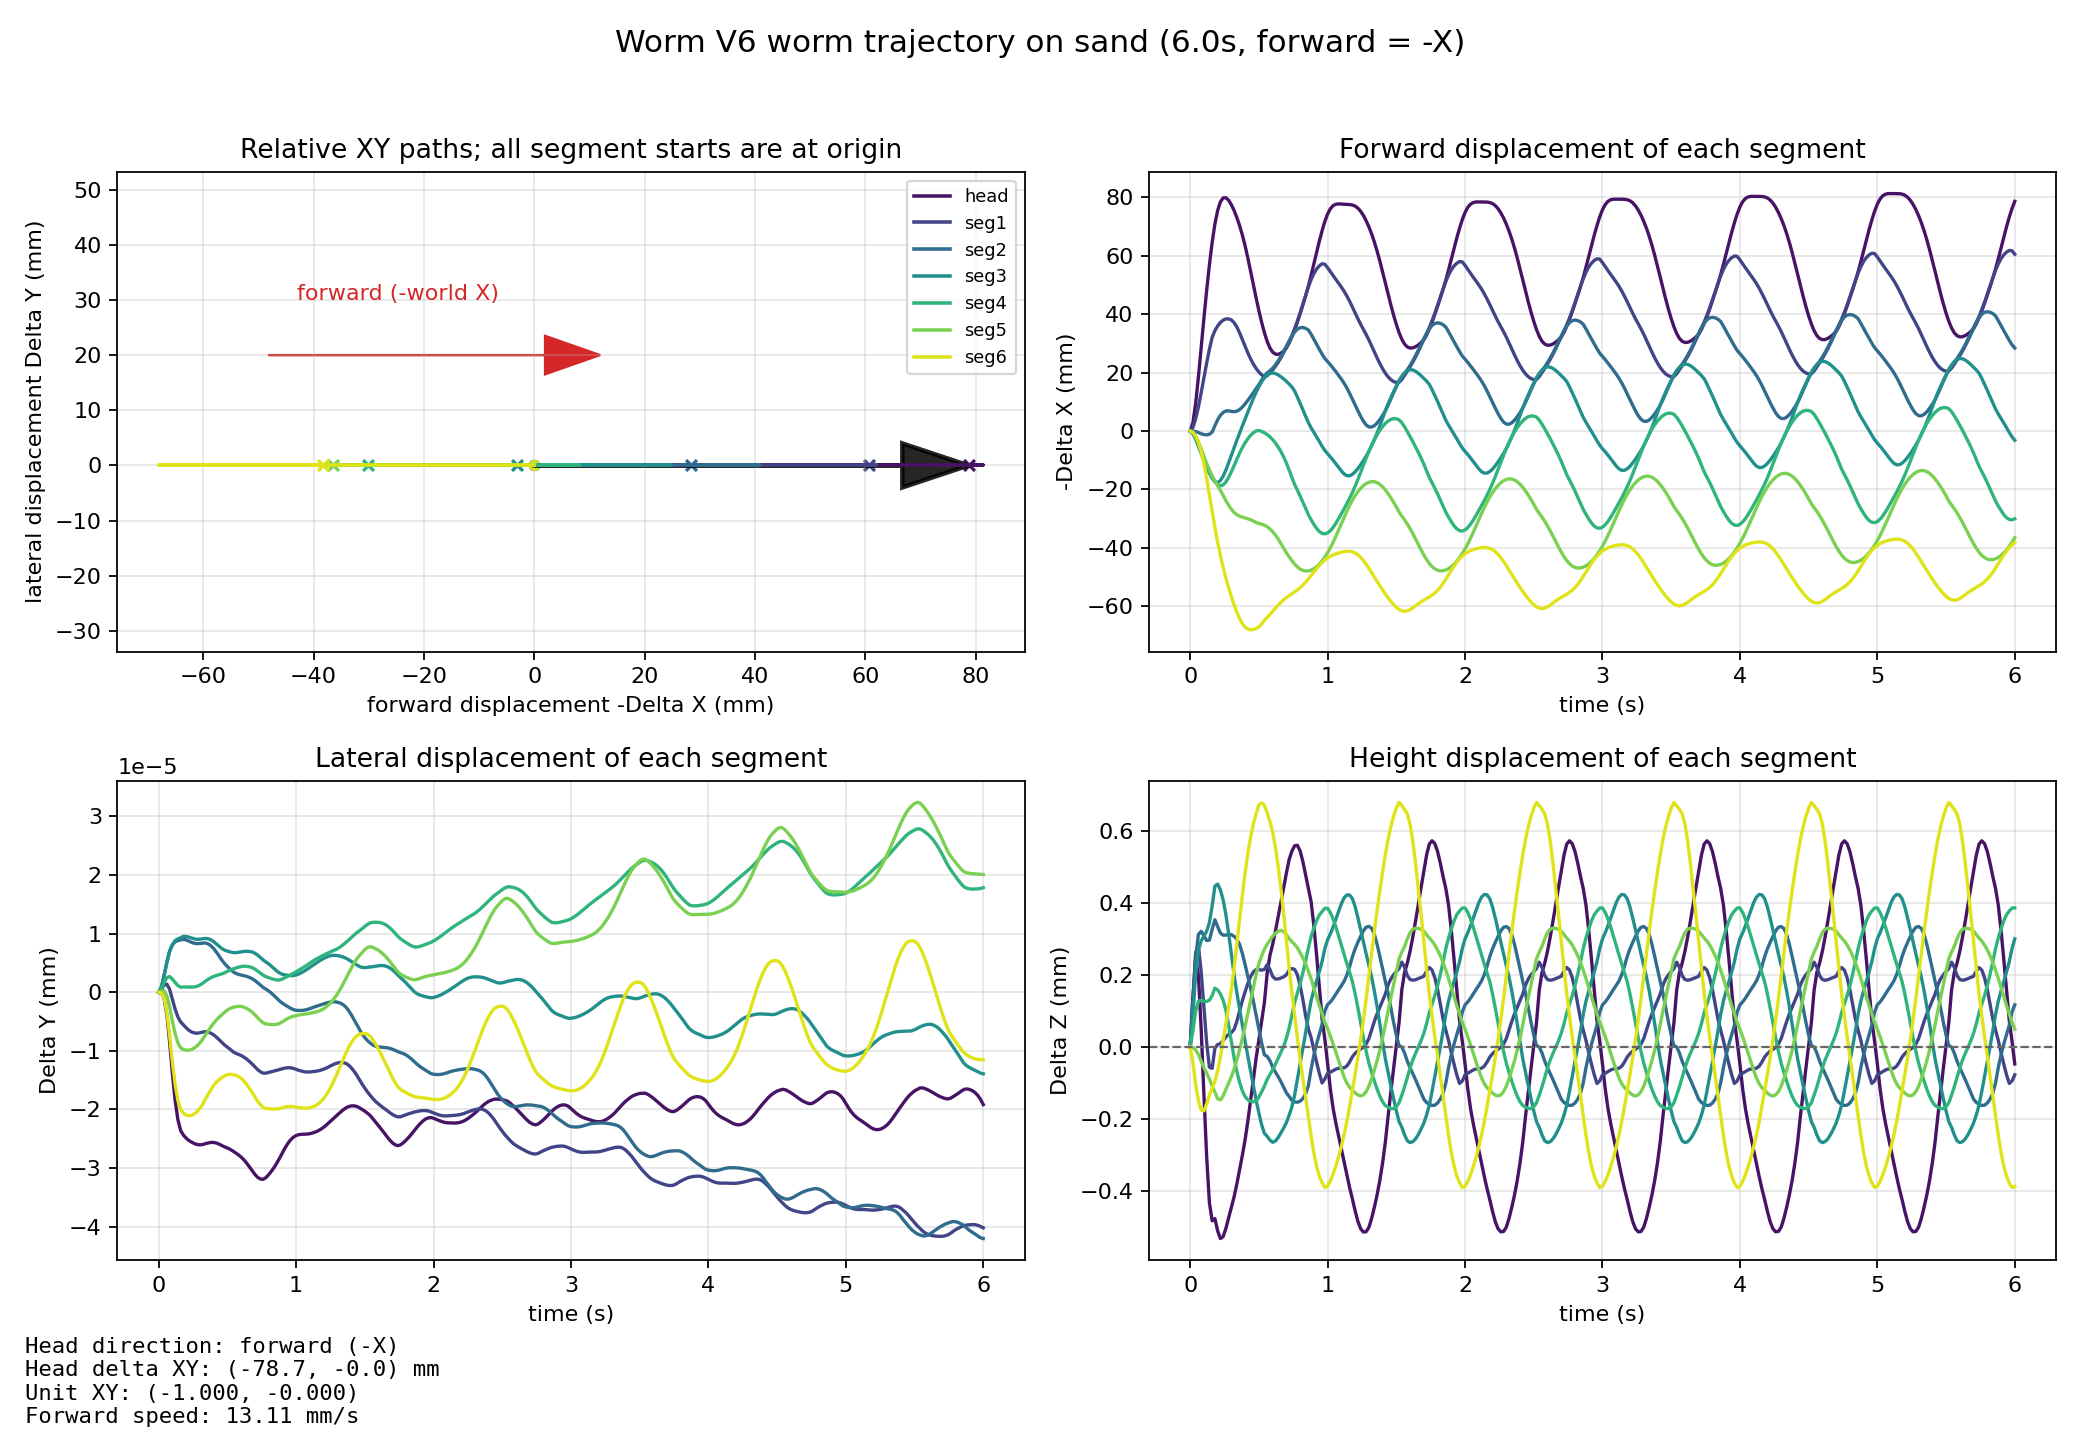

The data file committed next to this chart (first rows):
mode, time_s, segment_index, segment_label, body_name, x_m, y_m, z_m, forward_minus_x_mm, lateral_y_mm, delta_z_mm, height_z_mm
worm, 0.000000, 0, head, base_link, -0.00001916, 0.000000006, 0.08686, -0.000000, 0.000000, 0.000000, 86.86
worm, 0.000000, 1, seg1, back1_Link, -0.151, 0.000000005, 0.08533, -0.000000, 0.000000, 0.000000, 85.33
worm, 0.000000, 2, seg2, back2_Link, -0.3265, 0.000000005, 0.08533, -0.000000, 0.000000, 0.000000, 85.33
worm, 0.000000, 3, seg3, back3_Link, -0.502, 0.000000005, 0.08534, -0.000000, 0.000000, 0.000000, 85.34
worm, 0.000000, 4, seg4, back4_Link, -0.6775, 0.000000005, 0.08534, -0.000000, 0.000000, 0.000000, 85.34
worm, 0.000000, 5, seg5, back5_Link, -0.853, 0.000000005, 0.08535, -0.000000, 0.000000, 0.000000, 85.35
worm, 0.000000, 6, seg6, back6_Link, -1.029, 0.000000005, 0.08535, -0.000000, 0.000000, 0.000000, 85.35
worm, 0.02, 0, head, base_link, -0.002848, 0.000000005, 0.087, 2.829, -0.000000, 0.1359, 87
worm, 0.02, 1, seg1, back1_Link, -0.1522, 0.000000006, 0.08546, 1.245, 0.000000, 0.1299, 85.46
worm, 0.02, 2, seg2, back2_Link, -0.3265, 0.000000006, 0.08545, -0.01279, 0.000001, 0.1123, 85.45
worm, 0.02, 3, seg3, back3_Link, -0.5011, 0.000000006, 0.08543, -0.9189, 0.000001, 0.08833, 85.43
worm, 0.02, 4, seg4, back4_Link, -0.6767, 0.000000006, 0.08539, -0.7883, 0.000001, 0.04544, 85.39
worm, 0.02, 5, seg5, back5_Link, -0.8525, 0.000000006, 0.08534, -0.4585, 0.000000, -0.001072, 85.34
worm, 0.02, 6, seg6, back6_Link, -1.028, 0.000000005, 0.08531, -0.4272, -0.000000, -0.04215, 85.31
worm, 0.04, 0, head, base_link, -0.009493, 0.000000004, 0.08711, 9.474, -0.000001, 0.2459, 87.11
worm, 0.04, 1, seg1, back1_Link, -0.1552, 0.000000007, 0.08559, 4.164, 0.000001, 0.2626, 85.59
worm, 0.04, 2, seg2, back2_Link, -0.3263, 0.000000008, 0.08558, -0.1764, 0.000003, 0.2479, 85.58
worm, 0.04, 3, seg3, back3_Link, -0.4992, 0.000000008, 0.08554, -2.838, 0.000003, 0.2022, 85.54
worm, 0.04, 4, seg4, back4_Link, -0.675, 0.000000007, 0.08544, -2.46, 0.000002, 0.1001, 85.44
worm, 0.04, 5, seg5, back5_Link, -0.8513, 0.000000006, 0.08534, -1.742, 0.000000, -0.008376, 85.34
worm, 0.04, 6, seg6, back6_Link, -1.027, 0.000000004, 0.08524, -1.692, -0.000001, -0.1044, 85.24
worm, 0.06, 0, head, base_link, -0.01852, 0.000000002, 0.08706, 18.5, -0.000004, 0.2001, 87.06
worm, 0.06, 1, seg1, back1_Link, -0.1593, 0.000000007, 0.08561, 8.268, 0.000001, 0.279, 85.61
worm, 0.06, 2, seg2, back2_Link, -0.326, 0.000000011, 0.08565, -0.5173, 0.000005, 0.3126, 85.65
worm, 0.06, 3, seg3, back3_Link, -0.4968, 0.000000011, 0.08561, -5.176, 0.000005, 0.2688, 85.61
worm, 0.06, 4, seg4, back4_Link, -0.6729, 0.000000008, 0.08547, -4.609, 0.000002, 0.1271, 85.47
worm, 0.06, 5, seg5, back5_Link, -0.8493, 0.000000005, 0.08532, -3.749, -0.000001, -0.02017, 85.32
worm, 0.06, 6, seg6, back6_Link, -1.025, 0.000000002, 0.0852, -3.873, -0.000004, -0.149, 85.2
worm, 0.08, 0, head, base_link, -0.02857, -0.000000003, 0.08691, 28.55, -0.000009, 0.04966, 86.91
worm, 0.08, 1, seg1, back1_Link, -0.1641, 0.000000006, 0.08554, 13.1, 0.000000, 0.2094, 85.54
worm, 0.08, 2, seg2, back2_Link, -0.3256, 0.000000012, 0.08565, -0.9197, 0.000007, 0.321, 85.65
worm, 0.08, 3, seg3, back3_Link, -0.4944, 0.000000012, 0.08563, -7.633, 0.000007, 0.2946, 85.63
worm, 0.08, 4, seg4, back4_Link, -0.6705, 0.000000008, 0.08547, -7.009, 0.000003, 0.1298, 85.47
worm, 0.08, 5, seg5, back5_Link, -0.8469, 0.000000003, 0.08531, -6.147, -0.000003, -0.0396, 85.31
worm, 0.08, 6, seg6, back6_Link, -1.021, -0.000000002, 0.08517, -7.077, -0.000007, -0.1751, 85.17
worm, 0.1, 0, head, base_link, -0.03866, -0.000000008, 0.08673, 38.64, -0.000014, -0.1324, 86.73
worm, 0.1, 1, seg1, back1_Link, -0.1692, 0.000000004, 0.08544, 18.23, -0.000001, 0.109, 85.44
worm, 0.1, 2, seg2, back2_Link, -0.3253, 0.000000014, 0.08564, -1.225, 0.000008, 0.3089, 85.64
worm, 0.1, 3, seg3, back3_Link, -0.4919, 0.000000014, 0.08564, -10.06, 0.000008, 0.3074, 85.64
worm, 0.1, 4, seg4, back4_Link, -0.668, 0.000000008, 0.08547, -9.467, 0.000002, 0.1269, 85.47
worm, 0.1, 5, seg5, back5_Link, -0.8443, 0.000000000, 0.08529, -8.655, -0.000005, -0.0577, 85.29
worm, 0.1, 6, seg6, back6_Link, -1.017, -0.000000007, 0.08517, -11.28, -0.000012, -0.1772, 85.17
worm, 0.12, 0, head, base_link, -0.04823, -0.000000013, 0.08656, 48.21, -0.000019, -0.3044, 86.56
worm, 0.12, 1, seg1, back1_Link, -0.1743, 0.000000003, 0.08534, 23.3, -0.000003, 0.01141, 85.34
worm, 0.12, 2, seg2, back2_Link, -0.3252, 0.000000014, 0.08563, -1.31, 0.000009, 0.2955, 85.63
worm, 0.12, 3, seg3, back3_Link, -0.4896, 0.000000014, 0.08566, -12.36, 0.000009, 0.3214, 85.66
worm, 0.12, 4, seg4, back4_Link, -0.6657, 0.000000007, 0.08547, -11.83, 0.000002, 0.1265, 85.47
worm, 0.12, 5, seg5, back5_Link, -0.8419, -0.000000002, 0.08527, -11.09, -0.000007, -0.07225, 85.27
worm, 0.12, 6, seg6, back6_Link, -1.012, -0.000000010, 0.08519, -16.29, -0.000016, -0.1581, 85.19
worm, 0.14, 0, head, base_link, -0.05697, -0.000000016, 0.08643, 56.96, -0.000022, -0.4324, 86.43
worm, 0.14, 1, seg1, back1_Link, -0.179, 0.000000001, 0.08527, 28.05, -0.000004, -0.05593, 85.27
worm, 0.14, 2, seg2, back2_Link, -0.3254, 0.000000014, 0.08563, -1.111, 0.000009, 0.2966, 85.63
worm, 0.14, 3, seg3, back3_Link, -0.4876, 0.000000015, 0.08568, -14.43, 0.000009, 0.3452, 85.68
worm, 0.14, 4, seg4, back4_Link, -0.6635, 0.000000007, 0.08547, -13.98, 0.000001, 0.1298, 85.47
worm, 0.14, 5, seg5, back5_Link, -0.8397, -0.000000003, 0.08526, -13.35, -0.000009, -0.08906, 85.26
worm, 0.14, 6, seg6, back6_Link, -1.007, -0.000000013, 0.08522, -21.81, -0.000018, -0.1334, 85.22
worm, 0.16, 0, head, base_link, -0.06466, -0.000000018, 0.08638, 64.64, -0.000024, -0.4822, 86.38
worm, 0.16, 1, seg1, back1_Link, -0.1831, 0.000000000, 0.08527, 32.07, -0.000005, -0.05916, 85.27
worm, 0.16, 2, seg2, back2_Link, -0.3262, 0.000000014, 0.08566, -0.333, 0.000009, 0.3267, 85.66
worm, 0.16, 3, seg3, back3_Link, -0.4858, 0.000000015, 0.08573, -16.16, 0.000009, 0.3914, 85.73
... 2,047 more rows
